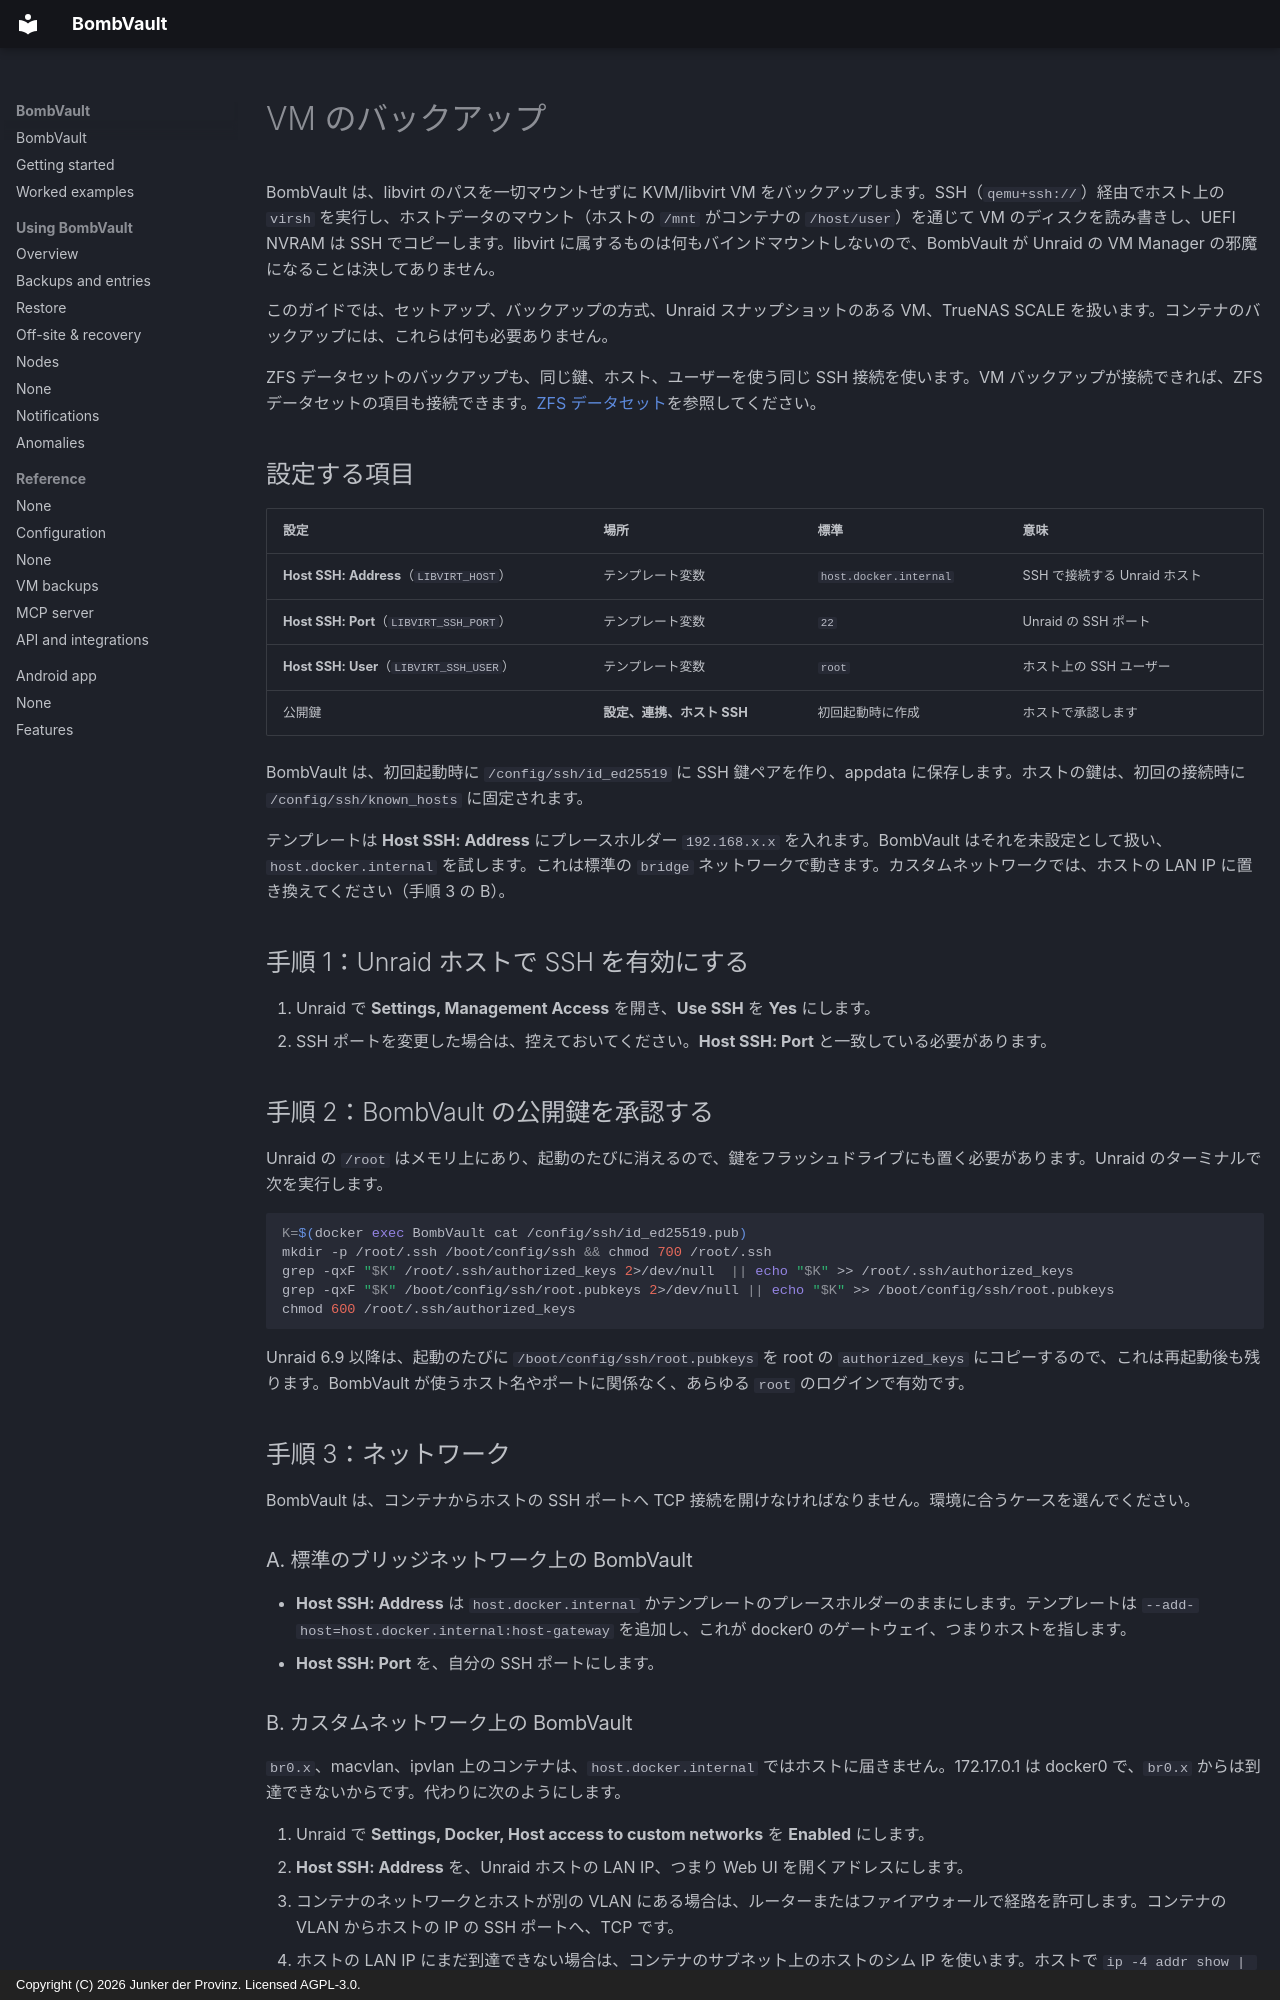

repository: junkerderprovinz/bombvault · page: vm-backup-ssh-setup.ja/index.html · generator: mkdocs · copyright: Copyright (C) 2026 Junker der Provinz. Licensed AGPL-3.0.

# VM のバックアップ

BombVault は、libvirt のパスを一切マウントせずに KVM/libvirt VM をバックアップします。SSH（`qemu+ssh://`）経由でホスト上の `virsh` を実行し、ホストデータのマウント（ホストの `/mnt` がコンテナの `/host/user`）を通じて VM のディスクを読み書きし、UEFI NVRAM は SSH でコピーします。libvirt に属するものは何もバインドマウントしないので、BombVault が Unraid の VM Manager の邪魔になることは決してありません。

このガイドでは、セットアップ、バックアップの方式、Unraid スナップショットのある VM、TrueNAS SCALE を扱います。コンテナのバックアップには、これらは何も必要ありません。

ZFS データセットのバックアップも、同じ鍵、ホスト、ユーザーを使う同じ SSH 接続を使います。VM バックアップが接続できれば、ZFS データセットの項目も接続できます。[ZFS データセット](zfs-datasets.md)を参照してください。

## 設定する項目 {#what-you-configure}

| 設定 | 場所 | 標準 | 意味 |
|---|---|---|---|
| **Host SSH: Address**（`LIBVIRT_HOST`） | テンプレート変数 | `host.docker.internal` | SSH で接続する Unraid ホスト |
| **Host SSH: Port**（`LIBVIRT_SSH_PORT`） | テンプレート変数 | `22` | Unraid の SSH ポート |
| **Host SSH: User**（`LIBVIRT_SSH_USER`） | テンプレート変数 | `root` | ホスト上の SSH ユーザー |
| 公開鍵 | **設定、連携、ホスト SSH** | 初回起動時に作成 | ホストで承認します |

BombVault は、初回起動時に `/config/ssh/id_ed25519` に SSH 鍵ペアを作り、appdata に保存します。ホストの鍵は、初回の接続時に `/config/ssh/known_hosts` に固定されます。

テンプレートは **Host SSH: Address** にプレースホルダー `192.168.x.x` を入れます。BombVault はそれを未設定として扱い、`host.docker.internal` を試します。これは標準の `bridge` ネットワークで動きます。カスタムネットワークでは、ホストの LAN IP に置き換えてください（手順 3 の B）。

## 手順 1：Unraid ホストで SSH を有効にする {#step-1}

1. Unraid で **Settings, Management Access** を開き、**Use SSH** を **Yes** にします。
2. SSH ポートを変更した場合は、控えておいてください。**Host SSH: Port** と一致している必要があります。

## 手順 2：BombVault の公開鍵を承認する {#step-2}

Unraid の `/root` はメモリ上にあり、起動のたびに消えるので、鍵をフラッシュドライブにも置く必要があります。Unraid のターミナルで次を実行します。

```sh
K=$(docker exec BombVault cat /config/ssh/id_ed25519.pub)
mkdir -p /root/.ssh /boot/config/ssh && chmod 700 /root/.ssh
grep -qxF "$K" /root/.ssh/authorized_keys 2>/dev/null  || echo "$K" >> /root/.ssh/authorized_keys
grep -qxF "$K" /boot/config/ssh/root.pubkeys 2>/dev/null || echo "$K" >> /boot/config/ssh/root.pubkeys
chmod 600 /root/.ssh/authorized_keys
```

Unraid 6.9 以降は、起動のたびに `/boot/config/ssh/root.pubkeys` を root の `authorized_keys` にコピーするので、これは再起動後も残ります。BombVault が使うホスト名やポートに関係なく、あらゆる `root` のログインで有効です。

## 手順 3：ネットワーク {#step-3}

BombVault は、コンテナからホストの SSH ポートへ TCP 接続を開けなければなりません。環境に合うケースを選んでください。

### A. 標準のブリッジネットワーク上の BombVault {#bridge}

- **Host SSH: Address** は `host.docker.internal` かテンプレートのプレースホルダーのままにします。テンプレートは `--add-host=host.docker.internal:host-gateway` を追加し、これが docker0 のゲートウェイ、つまりホストを指します。
- **Host SSH: Port** を、自分の SSH ポートにします。

### B. カスタムネットワーク上の BombVault {#custom-network}

`br0.x`、macvlan、ipvlan 上のコンテナは、`host.docker.internal` ではホストに届きません。172.17.0.1 は docker0 で、`br0.x` からは到達できないからです。代わりに次のようにします。

1. Unraid で **Settings, Docker, Host access to custom networks** を **Enabled** にします。
2. **Host SSH: Address** を、Unraid ホストの LAN IP、つまり Web UI を開くアドレスにします。
3. コンテナのネットワークとホストが別の VLAN にある場合は、ルーターまたはファイアウォールで経路を許可します。コンテナの VLAN からホストの IP の SSH ポートへ、TCP です。
4. ホストの LAN IP にまだ到達できない場合は、コンテナのサブネット上のホストのシム IP を使います。ホストで `ip -4 addr show | grep -B2 <container-subnet>` で探せます。

### ホストが応答するか確認する {#verify-reachability}

Unraid のターミナルで、自分の IP とポートを使って次を実行します。

```sh
docker exec BombVault timeout 6 bash -c 'echo > /dev/tcp/192.168.1.10/22' && echo OPEN || echo UNREACHABLE
```

`OPEN` は経路が通っていることを意味します。`UNREACHABLE` は、ほかの何よりも先に、手順 3 のネットワークを直す必要があることを意味します。
